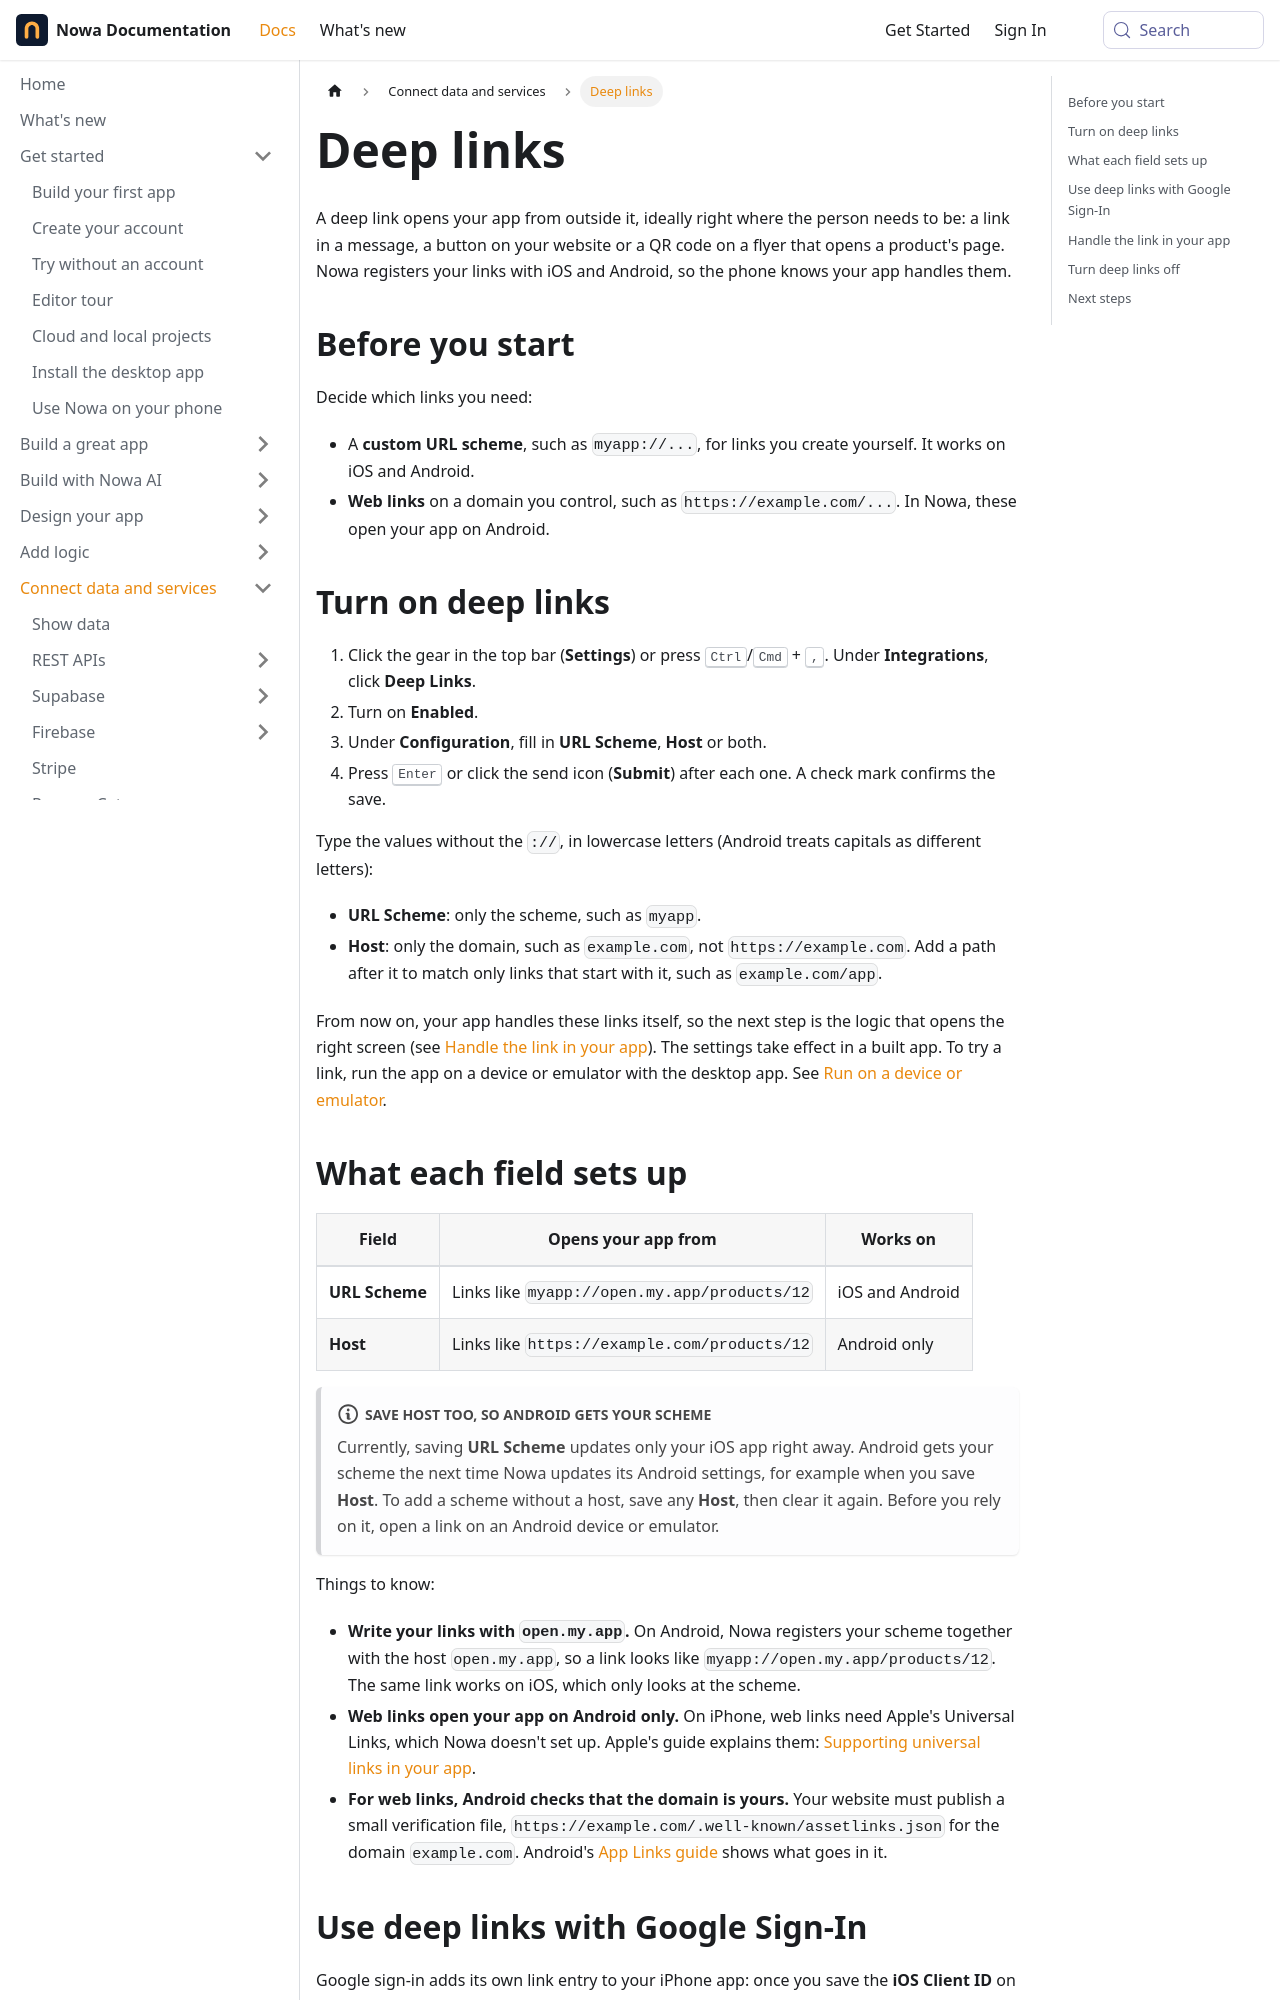

repository: nowaproj/docs · page: integrations/deep-links.html · generator: docusaurus

---
title: Deep links
description: Let links open your app, from a custom URL scheme such as myapp:// or from https links on your own domain, and send people straight to the right screen.
sidebar_label: Deep links
keywords: [deep links, deep linking, app links, universal links, url scheme, custom scheme, host, open app from link, assetlinks.json, route path]
---

A deep link opens your app from outside it, ideally right where the person needs to be: a link in a message, a button on your website or a QR code on a flyer that opens a product's page. Nowa registers your links with iOS and Android, so the phone knows your app handles them.

## Before you start

Decide which links you need:

- A **custom URL scheme**, such as `myapp://...`, for links you create yourself. It works on iOS and Android.
- **Web links** on a domain you control, such as `https://example.com/...`. In Nowa, these open your app on Android.

## Turn on deep links

1. Click the gear in the top bar (**Settings**) or press <kbd>Ctrl</kbd>/<kbd>Cmd</kbd> + <kbd>,</kbd>. Under **Integrations**, click **Deep Links**.
2. Turn on **Enabled**.
3. Under **Configuration**, fill in **URL Scheme**, **Host** or both.
4. Press <kbd>Enter</kbd> or click the send icon (**Submit**) after each one. A check mark confirms the save.

Type the values without the `://`, in lowercase letters (Android treats capitals as different letters):

- **URL Scheme**: only the scheme, such as `myapp`.
- **Host**: only the domain, such as `example.com`, not `https://example.com`. Add a path after it to match only links that start with it, such as `example.com/app`.

From now on, your app handles these links itself, so the next step is the logic that opens the right screen (see [Handle the link in your app](#handle-the-link-in-your-app)). The settings take effect in a built app. To try a link, run the app on a device or emulator with the desktop app. See [Run on a device or emulator](../test/devices.md).
